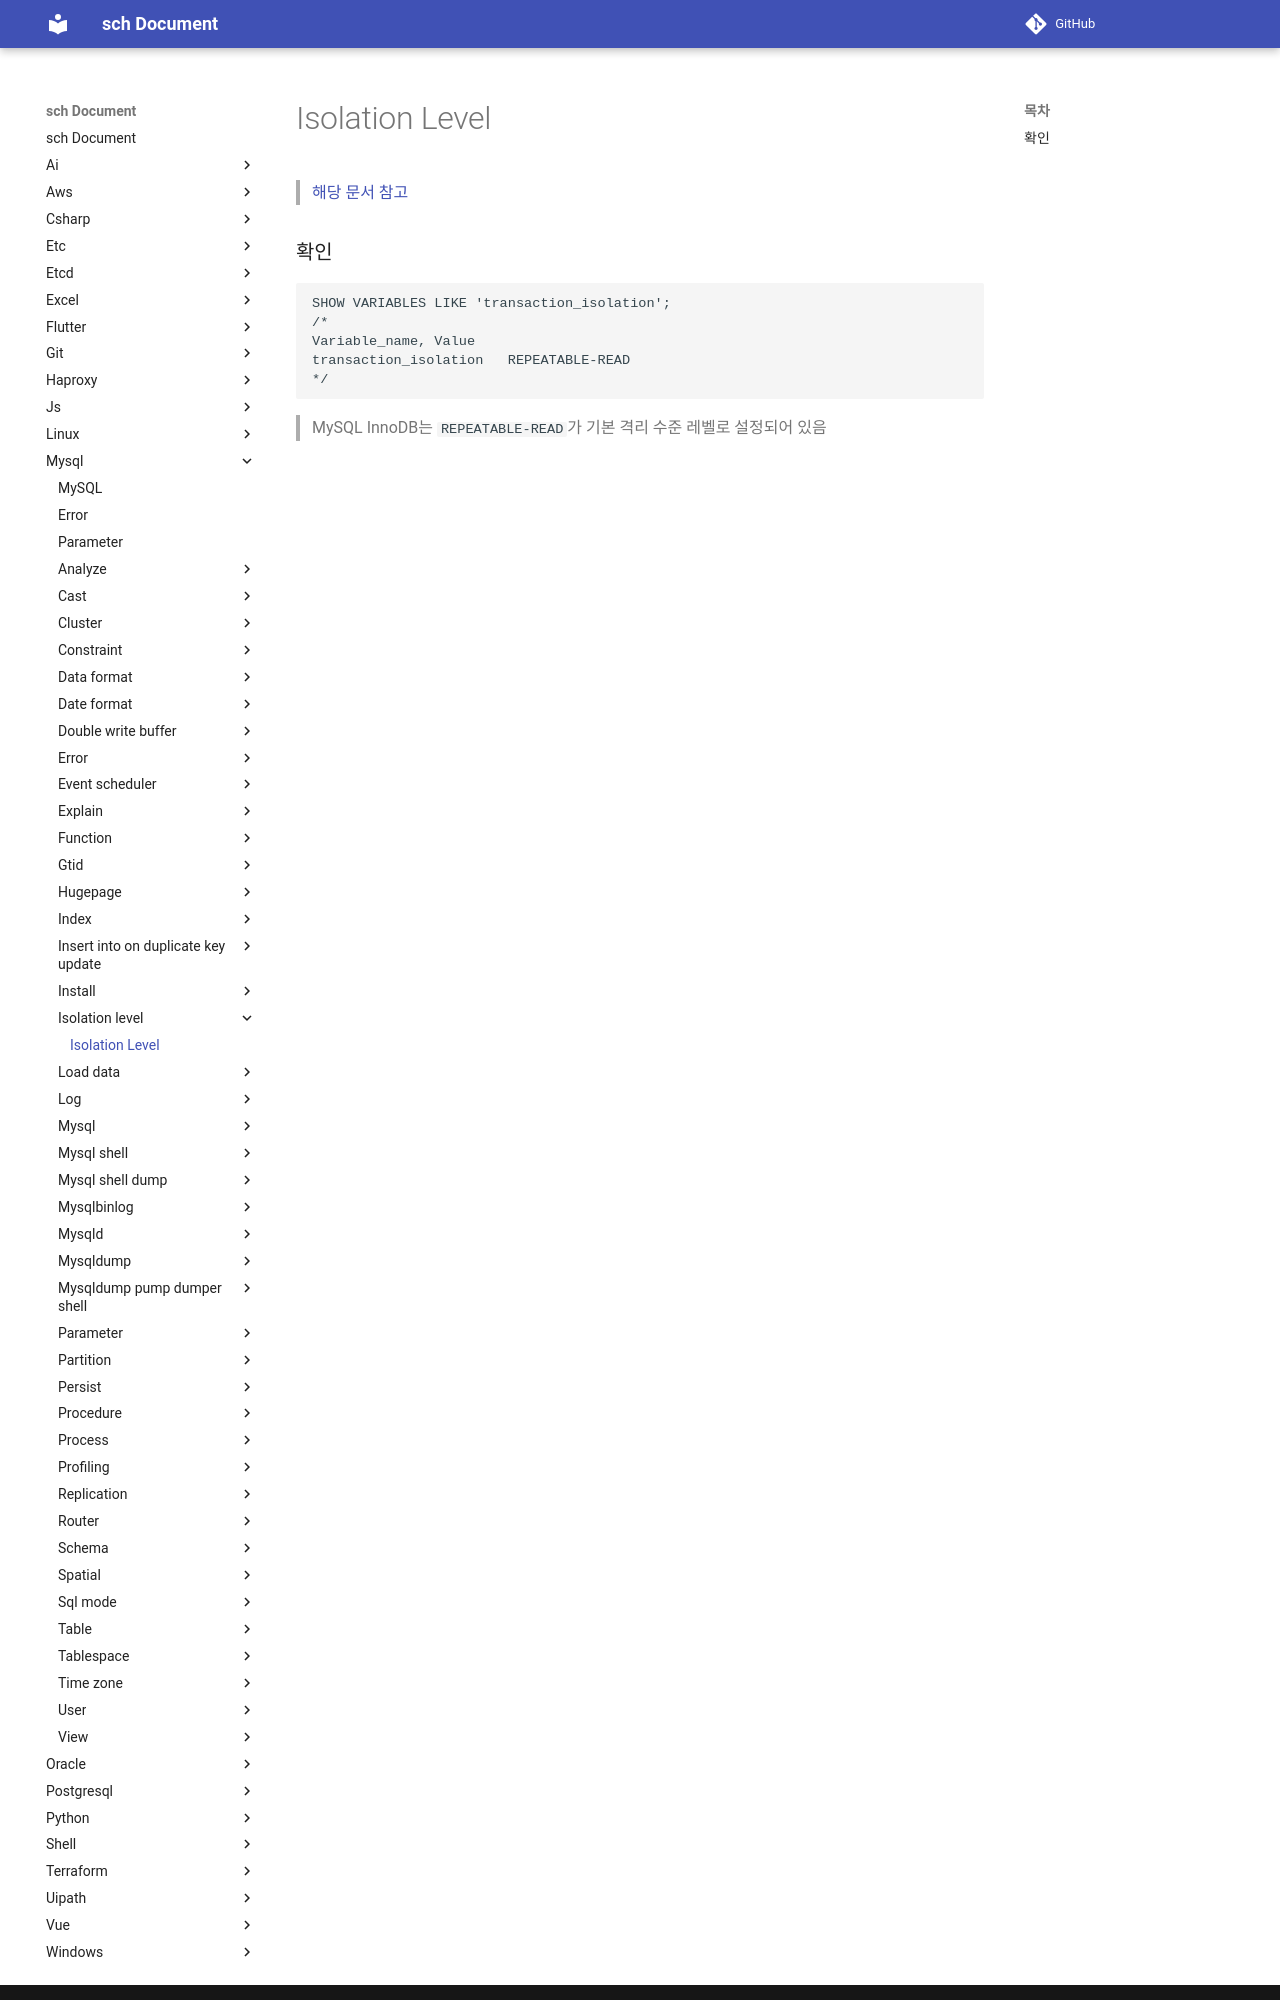

repository: sch6393/sch · page: mysql/isolation-level/index.html · generator: mkdocs

Isolation Level
===
>[해당 문서 참고](../../etc/isolation-level/README.md)

### 확인
```sql
SHOW VARIABLES LIKE 'transaction_isolation';
/*
Variable_name, Value
transaction_isolation	REPEATABLE-READ
*/
```
>MySQL InnoDB는 `REPEATABLE-READ`가 기본 격리 수준 레벨로 설정되어 있음
